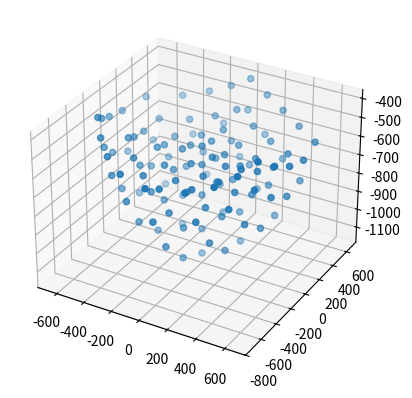

Here is the Python script that generated this plot:
#!/usr/bin/env python

import math
from mpl_toolkits.mplot3d import Axes3D
import matplotlib.pyplot as plt
import numpy as np

class DeltaPositionError(Exception):
    pass

class DeltaRobotKinematics(object):

    def __init__(self):
        self.e = 94.5
        self.f = 200
        self.re = 850
        self.rf = 320

    def forward(self, theta1, theta2, theta3):
        """ 
        Takes three servo angles in degrees.  Zero is horizontal.
        return (x,y,z) if point valid, None if not 
        """
        t = self.f-self.e

        theta1, theta2, theta3 = math.radians(theta1), math.radians(theta2), math.radians(theta3)

        # Calculate position of leg1's joint.  x1 is implicitly zero - along the axis
        y1 = -(t + self.rf*math.cos(theta1))
        z1 = -self.rf*math.sin(theta1)

        # Calculate leg2's joint position
        y2 = (t + self.rf*math.cos(theta2))*math.sin(math.pi/6)
        x2 = y2*math.tan(math.pi/3)
        z2 = -self.rf*math.sin(theta2)

        # Calculate leg3's joint position
        y3 = (t + self.rf*math.cos(theta3))*math.sin(math.pi/6)
        x3 = -y3*math.tan(math.pi/3)
        z3 = -self.rf*math.sin(theta3)

        # From the three positions in space, determine if there is a valid
        # location for the effector
        dnm = (y2-y1)*x3-(y3-y1)*x2
    
        w1 = y1*y1 + z1*z1
        w2 = x2*x2 + y2*y2 + z2*z2
        w3 = x3*x3 + y3*y3 + z3*z3

        # x = (a1*z + b1)/dnm
        a1 = (z2-z1)*(y3-y1)-(z3-z1)*(y2-y1)
        b1 = -((w2-w1)*(y3-y1)-(w3-w1)*(y2-y1))/2.0

        # y = (a2*z + b2)/dnm;
        a2 = -(z2-z1)*x3+(z3-z1)*x2
        b2 = ((w2-w1)*x3 - (w3-w1)*x2)/2.0

        # a*z^2 + b*z + c = 0
        a = a1*a1 + a2*a2 + dnm*dnm
        b = 2*(a1*b1 + a2*(b2-y1*dnm) - z1*dnm*dnm)
        c = (b2-y1*dnm)*(b2-y1*dnm) + b1*b1 + dnm*dnm*(z1*z1 - self.re*self.re)
 
        # discriminant
        d = b*b - 4.0*a*c
        if d < 0:
            return None # non-existing point

        z0 = -0.5*(b+math.sqrt(d))/a
        x0 = (a1*z0 + b1)/dnm
        y0 = (a2*z0 + b2)/dnm
        return (x0,y0,z0)


    def _calcAngleYZ(self, x0, y0, z0):
        y1 = -self.f
        y0 -= self.e
        a = (x0*x0 + y0*y0 + z0*z0 + self.rf*self.rf - self.re*self.re - y1*y1)/(2*z0)
        b = (y1-y0)/z0
        d = -(a + b*y1)*(a + b*y1) + self.rf*(b*b*self.rf + self.rf)
        if d < 0:
            raise DeltaPositionError()
        yj = (y1 - a*b - math.sqrt(d))/(b*b + 1)
        zj = a + b*yj
        theta = 180.0*math.atan(-zj/(y1-yj))/math.pi
        if yj>y1:
            theta += 180.0
        return theta


    def reverse(self, x0, y0, z0):
        """
        Takes position and returns three servo angles, or 0,0,0 if not possible
        return (x,y,z) if point valid, None if not
        """
        cos120 = math.cos(2.0*math.pi/3.0)
        sin120 = math.sin(2.0*math.pi/3.0)

        try:
            theta1 = self._calcAngleYZ(x0, y0, z0)
            theta2 = self._calcAngleYZ(x0*cos120 + y0*sin120, y0*cos120 - x0*sin120, z0) # rotate +120 deg
            theta3 = self._calcAngleYZ(x0*cos120 - y0*sin120, y0*cos120 + x0*sin120, z0) # rotate -120 deg

            return theta1, theta2, theta3
        except DeltaPositionError:
            return 0,0,0

    def plotWorkingRange(self):
        minServo = -47
        maxServo = 99
        step = 30
        points = []
        for t1 in range(minServo, maxServo, step):
            for t2 in range(minServo, maxServo, step):
                for t3 in range(minServo, maxServo, step):
                    servos = (t1, t2, t3)
                    points.append(bot.forward(*servos))
                    there_and_back = bot.reverse(*bot.forward(*servos))
                    err = map(lambda a,b: abs(a-b), servos, there_and_back)
                    if max(err) > 0.0000000000001:
                        print(servos, there_and_back, err)

        fig = plt.figure()
        ax = fig.add_subplot(1,1,1, projection='3d')
        surf = ax.scatter(xs=[x for x,y,z in points] ,ys=[y for x,y,z in points],zs=[z for x,y,z in points])
        plt.show()



if __name__ == '__main__':
    bot = DeltaRobotKinematics()
    bot.plotWorkingRange()